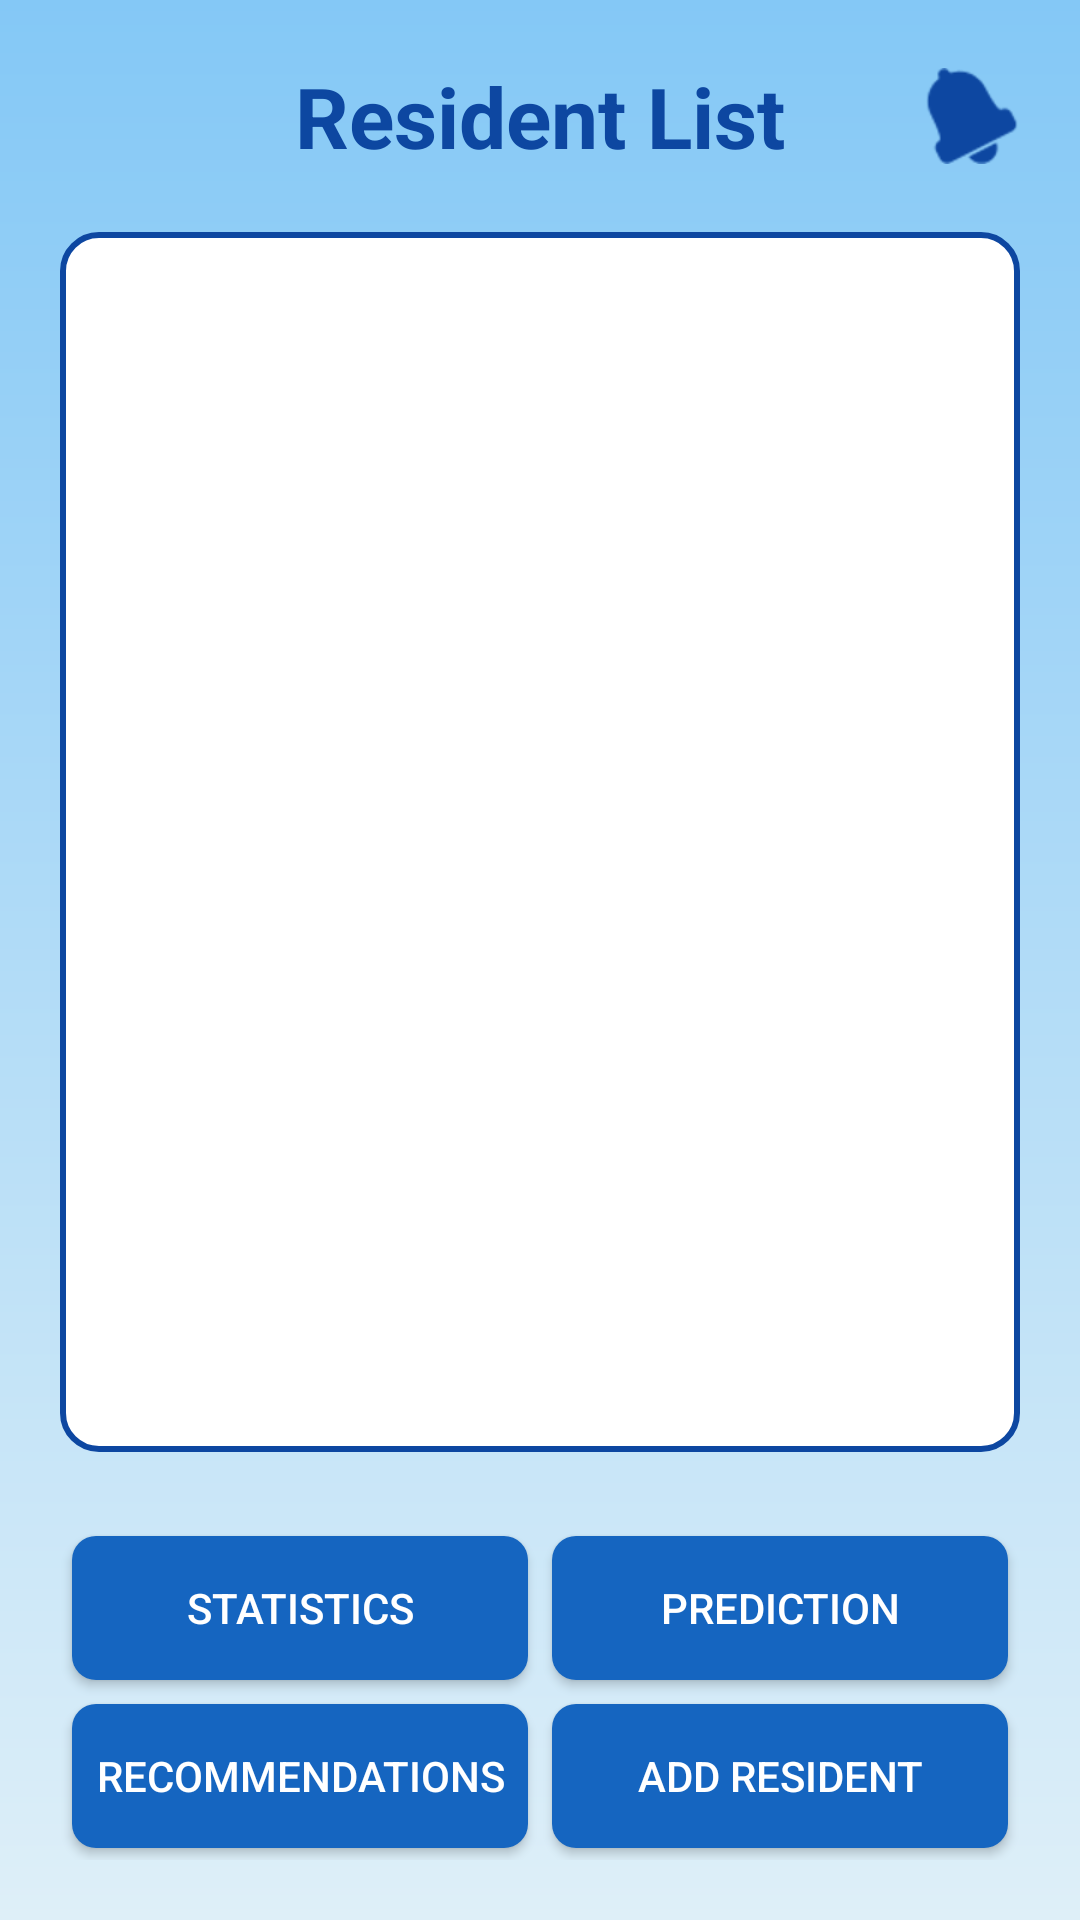

Write the Android layout XML for this screen, with the resource values it uses.
<!-- AndroidManifest.xml: activity theme Theme.AppCompat.Light.NoActionBar -->
<!-- res/layout/activity_main.xml -->
<?xml version="1.0" encoding="utf-8"?>
<LinearLayout xmlns:android="http://schemas.android.com/apk/res/android"
    xmlns:app="http://schemas.android.com/apk/res-auto"
    android:layout_width="match_parent"
    android:layout_height="match_parent"
    android:orientation="vertical"
    android:padding="20dp"
    android:background="@drawable/main_background"
    android:gravity="center_horizontal">

    <RelativeLayout
        android:layout_width="match_parent"
        android:layout_height="wrap_content"
        android:layout_marginBottom="20dp">

        <TextView
            android:layout_width="wrap_content"
            android:layout_height="wrap_content"
            android:text="Resident List"
            android:textSize="28sp"
            android:textColor="#0D47A1"
            android:textStyle="bold"
            android:layout_centerInParent="true"/>

        <ImageView
            android:id="@+id/ivTestNotification"
            android:layout_width="32dp"
            android:layout_height="32dp"
            android:src="@android:drawable/ic_popup_reminder"
            android:layout_alignParentEnd="true"
            android:layout_centerVertical="true"
            app:tint="#0D47A1" />
    </RelativeLayout>

    
    <LinearLayout
        android:layout_width="match_parent"
        android:layout_height="0dp"
        android:layout_weight="1"
        android:padding="8dp"
        android:background="@drawable/list_container"
        android:layout_marginBottom="24dp">

        <ListView
            android:id="@+id/userListView"
            android:layout_width="match_parent"
            android:layout_height="match_parent"
            android:divider="#BBDEFB"
            android:dividerHeight="1dp" />
    </LinearLayout>

    
    <GridLayout
        android:layout_width="match_parent"
        android:layout_height="wrap_content"
        android:columnCount="2"
        android:alignmentMode="alignMargins">

        <Button
            android:id="@+id/btnStats"
            android:layout_width="0dp"
            android:layout_height="wrap_content"
            android:layout_columnWeight="1"
            android:layout_margin="4dp"
            android:background="@drawable/btn_dark_blue"
            android:textColor="#FFFFFF"
            android:text="STATISTICS" />

        <Button
            android:id="@+id/btnPredict"
            android:layout_width="0dp"
            android:layout_height="wrap_content"
            android:layout_columnWeight="1"
            android:layout_margin="4dp"
            android:background="@drawable/btn_dark_blue"
            android:textColor="#FFFFFF"
            android:text="PREDICTION" />

        <Button
            android:id="@+id/btnRecommend"
            android:layout_width="0dp"
            android:layout_height="wrap_content"
            android:layout_columnWeight="1"
            android:layout_margin="4dp"
            android:background="@drawable/btn_dark_blue"
            android:textColor="#FFFFFF"
            android:text="RECOMMENDATIONS" />

        <Button
            android:id="@+id/btnAddUser"
            android:layout_width="0dp"
            android:layout_height="wrap_content"
            android:layout_columnWeight="1"
            android:layout_margin="4dp"
            android:background="@drawable/btn_dark_blue"
            android:textColor="#FFFFFF"
            android:text="ADD RESIDENT" />
    </GridLayout>

</LinearLayout>
<!-- resources referenced by this layout -->
<resources>
  <!-- drawable btn_dark_blue (drawable) -->
  <shape xmlns:android="http://schemas.android.com/apk/res/android" android:shape="rectangle">
      <solid android:color="#1565C0" />
      <corners android:radius="8dp" />
  </shape>
  <!-- drawable list_container (drawable) -->
  <shape xmlns:android="http://schemas.android.com/apk/res/android" android:shape="rectangle">
      <solid android:color="#FFFFFF" />
      <stroke android:width="2dp" android:color="#0D47A1" />
      <corners android:radius="12dp" />
  </shape>
  <!-- drawable main_background (drawable) -->
  <shape xmlns:android="http://schemas.android.com/apk/res/android" android:shape="rectangle">
      <gradient
          android:startColor="#84C8F6"
          android:endColor="#DEEFF8"
          android:angle="270" />
  </shape>
</resources>
